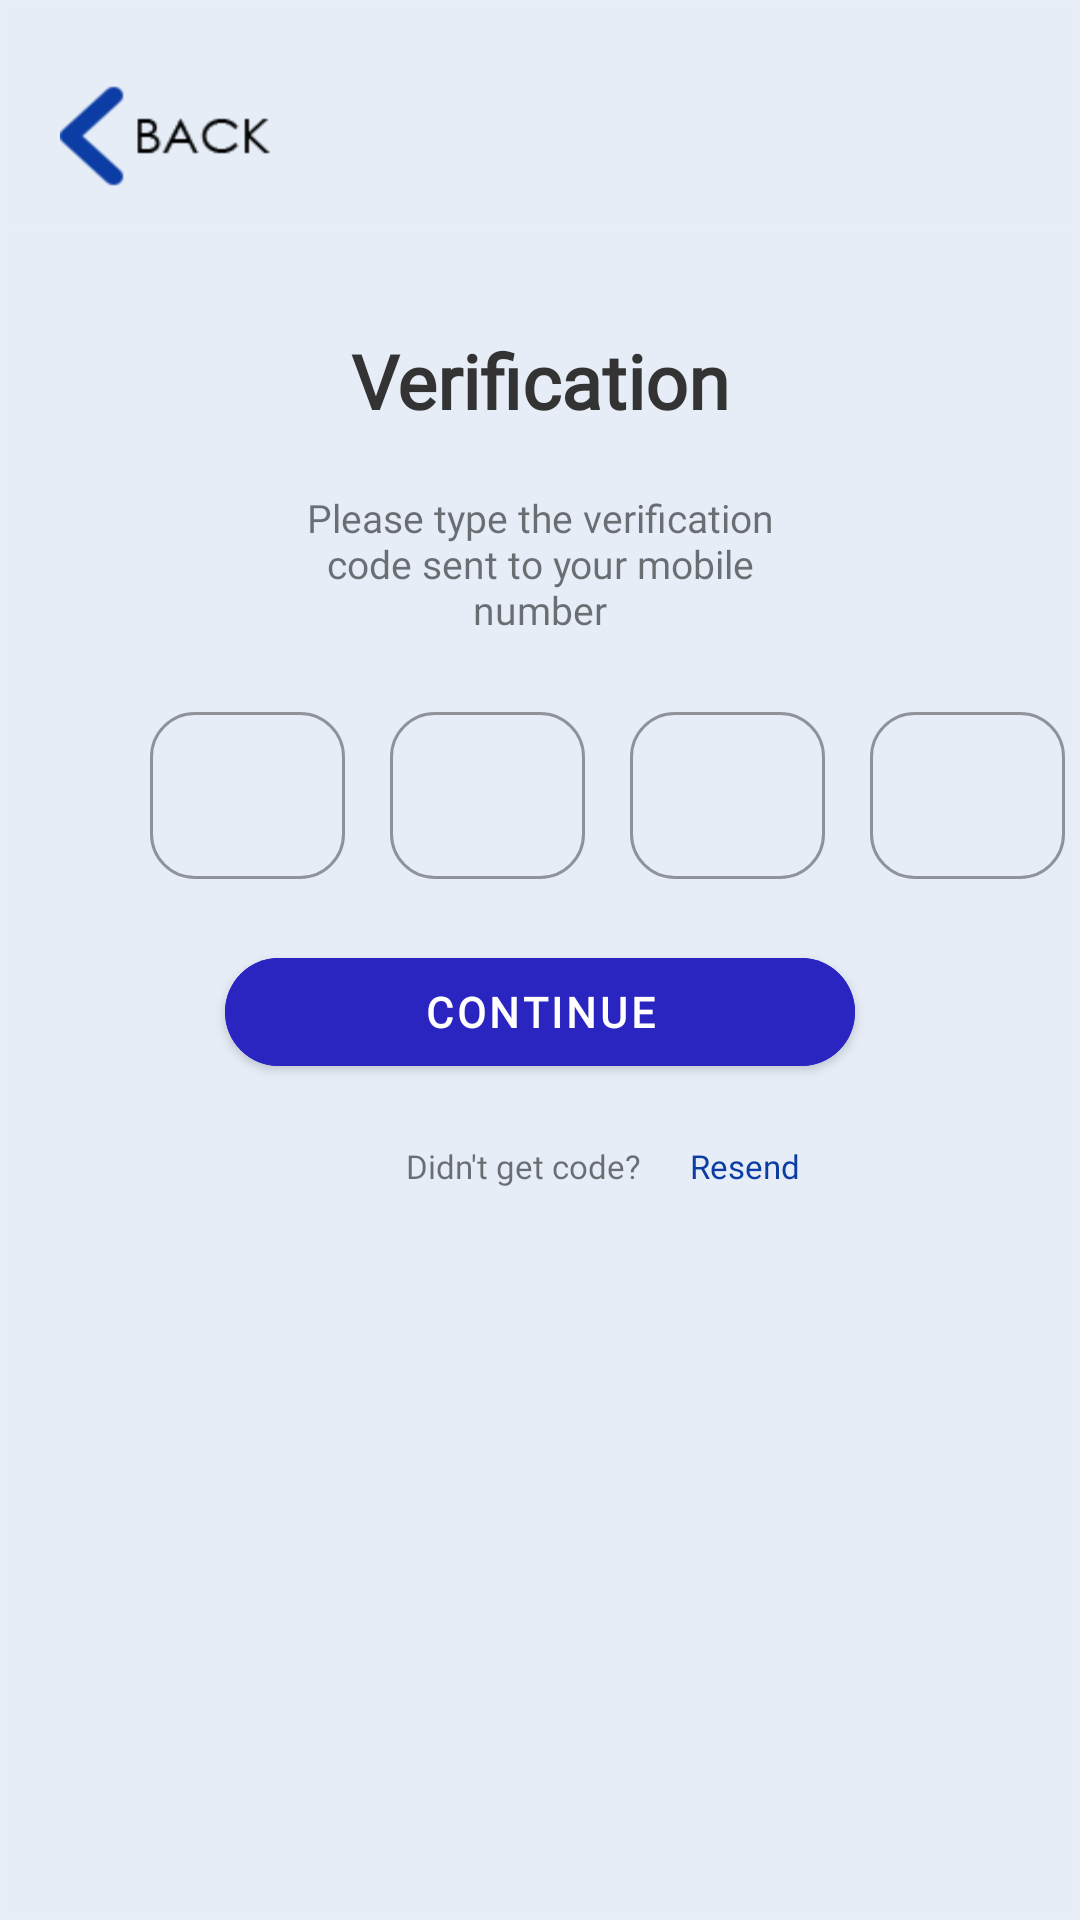

Here is an Android app screen rendered from its layout file. Give the layout XML and the strings, colors and styles it references.
<!-- AndroidManifest.xml: application theme Theme.GlobeRedesignF -->
<!-- res/layout/activity_verificationtwo.xml -->
<?xml version="1.0" encoding="utf-8"?>
<LinearLayout xmlns:android="http://schemas.android.com/apk/res/android"
    xmlns:app="http://schemas.android.com/apk/res-auto"
    xmlns:tools="http://schemas.android.com/tools"
    android:layout_width="match_parent"
    android:layout_height="match_parent"
    android:layout_gravity="center"
    android:background="@drawable/splash"
    android:fadingEdge="none"
    android:orientation="vertical"
    tools:context=".verification">

    <Button
        android:id="@+id/btnreturnverification"
        android:pointerIcon="hand"
        android:layout_width="70dp"
        android:layout_height="60dp"
        android:layout_marginTop="15dp"
        android:layout_marginLeft="20dp"
        android:background="@drawable/btn"
        style="?android:attr/borderlessButtonStyle" />

    <LinearLayout
        android:layout_width="match_parent"
        android:layout_height="wrap_content"
        android:layout_gravity="center"
        android:background="@drawable/splash"
        android:fadingEdge="none"
        android:orientation="vertical"
        >

        <TextView
            android:layout_width="match_parent"
            android:layout_height="wrap_content"
            android:layout_marginTop="35dp"
            android:fontFamily="@font/montserrat"
            android:text="Verification"
            android:textAlignment="center"
            android:textColor="@color/grey"
            android:textSize="25sp"
            android:textStyle="bold"
            />

        <TextView
            android:layout_width="match_parent"
            android:layout_height="wrap_content"
            android:textAlignment="center"
            android:layout_marginTop="20dp"
            android:fontFamily="@font/centurygothic"
            android:layout_marginHorizontal="100dp"
            android:text="Please type the verification code sent to your mobile number"
            android:textSize="13sp"
            android:textStyle="normal"

            >
        </TextView>

        <RelativeLayout
            android:layout_width="match_parent"
            android:layout_height="wrap_content"
            >

            <com.google.android.material.textfield.TextInputLayout
                style="@style/Widget.MaterialComponents.TextInputLayout.OutlinedBox"
                android:layout_width="65dp"
                android:layout_height="wrap_content"
                android:layout_marginTop="20dp"
                app:boxCornerRadiusBottomStart="15dp"
                app:boxCornerRadiusBottomEnd="15dp"
                app:boxCornerRadiusTopEnd="15dp"
                app:boxCornerRadiusTopStart="15dp"
                android:layout_marginLeft="50dp"
                app:errorEnabled="true">

                <com.google.android.material.textfield.TextInputEditText
                    android:layout_width="match_parent"
                    android:layout_height="wrap_content"
                    />
            </com.google.android.material.textfield.TextInputLayout>

            <com.google.android.material.textfield.TextInputLayout
                style="@style/Widget.MaterialComponents.TextInputLayout.OutlinedBox"
                android:layout_width="65dp"
                android:layout_height="wrap_content"
                android:layout_marginTop="20dp"
                android:layout_marginLeft="130dp"
                app:boxCornerRadiusBottomStart="15dp"
                app:boxCornerRadiusBottomEnd="15dp"
                app:boxCornerRadiusTopEnd="15dp"
                app:boxCornerRadiusTopStart="15dp"
                app:errorEnabled="true">

                <com.google.android.material.textfield.TextInputEditText
                    android:layout_width="match_parent"
                    android:layout_height="wrap_content"
                    />
            </com.google.android.material.textfield.TextInputLayout>

            <com.google.android.material.textfield.TextInputLayout
                style="@style/Widget.MaterialComponents.TextInputLayout.OutlinedBox"
                android:layout_width="65dp"
                android:layout_height="wrap_content"
                android:layout_marginTop="20dp"
                android:layout_marginLeft="210dp"
                app:boxCornerRadiusBottomStart="15dp"
                app:boxCornerRadiusBottomEnd="15dp"
                app:boxCornerRadiusTopEnd="15dp"
                app:boxCornerRadiusTopStart="15dp"
                app:errorEnabled="true">

                <com.google.android.material.textfield.TextInputEditText
                    android:layout_width="match_parent"
                    android:layout_height="wrap_content"
                    />
            </com.google.android.material.textfield.TextInputLayout>

            <com.google.android.material.textfield.TextInputLayout
                style="@style/Widget.MaterialComponents.TextInputLayout.OutlinedBox"
                android:layout_width="65dp"
                android:layout_height="wrap_content"
                android:layout_marginTop="20dp"
                android:layout_marginLeft="290dp"
                app:boxCornerRadiusBottomStart="15dp"
                app:boxCornerRadiusBottomEnd="15dp"
                app:boxCornerRadiusTopEnd="15dp"
                app:boxCornerRadiusTopStart="15dp"
                app:errorEnabled="true">

                <com.google.android.material.textfield.TextInputEditText
                    android:layout_width="match_parent"
                    android:layout_height="wrap_content"
                    />
            </com.google.android.material.textfield.TextInputLayout>
        </RelativeLayout>





















        <com.google.android.material.button.MaterialButton
            android:id="@+id/btnverificationtwo"
            android:layout_width="match_parent"
            android:layout_height="wrap_content"
            android:layout_gravity="center_horizontal"
            android:paddingVertical="30dp"
            android:layout_marginHorizontal="75dp"
            android:padding="7dp"
            android:backgroundTint="#2A25C1"
            android:fontFamily="@font/centurygothic"
            android:textAlignment="center"
            android:text="CONTINUE"
            android:textColor="#FFFFFF"
            android:textStyle="bold"
            app:cornerRadius="50dp">
        </com.google.android.material.button.MaterialButton>

        <RelativeLayout
            android:layout_width="match_parent"
            android:layout_height="wrap_content"
            >

            <TextView
                android:layout_width="wrap_content"
                android:layout_height="wrap_content"
                android:layout_marginTop="20dp"
                android:fontFamily="@font/centurygothic"
                android:text="Didn't get code?"
                android:textAlignment="center"
                android:textSize="11sp"
                android:layout_marginLeft="135dp"
                android:textStyle="normal"></TextView>

            <TextView
                android:layout_width="wrap_content"
                android:layout_height="wrap_content"
                android:layout_marginLeft="230dp"
                android:layout_marginTop="20dp"
                android:fontFamily="@font/centurygothic"
                android:text="Resend"
                android:textAlignment="center"
                android:textColor="@color/blue"
                android:textSize="11sp"
                android:textStyle="normal"></TextView>














        </RelativeLayout>
    </LinearLayout>

</LinearLayout>
<!-- resources referenced by this layout -->
<resources>
  <color name="blue">#0b3da4</color>
  <color name="grey">#333333</color>
  <!-- drawable btn: png bitmap (drawable, 3934 bytes) -->
  <!-- drawable splash: png bitmap (drawable, 11950 bytes) -->
  <style name="Theme.GlobeRedesignF" parent="Theme.MaterialComponents.DayNight.NoActionBar">
          
          <item name="colorPrimary">@color/purple_500</item>
          <item name="colorPrimaryVariant">@color/purple_700</item>
          <item name="colorOnPrimary">@color/white</item>
          
          <item name="colorSecondary">@color/teal_200</item>
          <item name="colorSecondaryVariant">@color/teal_700</item>
          <item name="colorOnSecondary">@color/black</item>
          
          <item name="android:statusBarColor" tools:targetApi="l">?attr/colorPrimaryVariant</item>
          
      </style>
  <color name="purple_500">#FF6200EE</color>
  <color name="purple_700">#FF3700B3</color>
  <color name="white">#FFFFFFFF</color>
  <color name="teal_200">#FF03DAC5</color>
  <color name="teal_700">#FF018786</color>
  <color name="black">#FF000000</color>
</resources>
